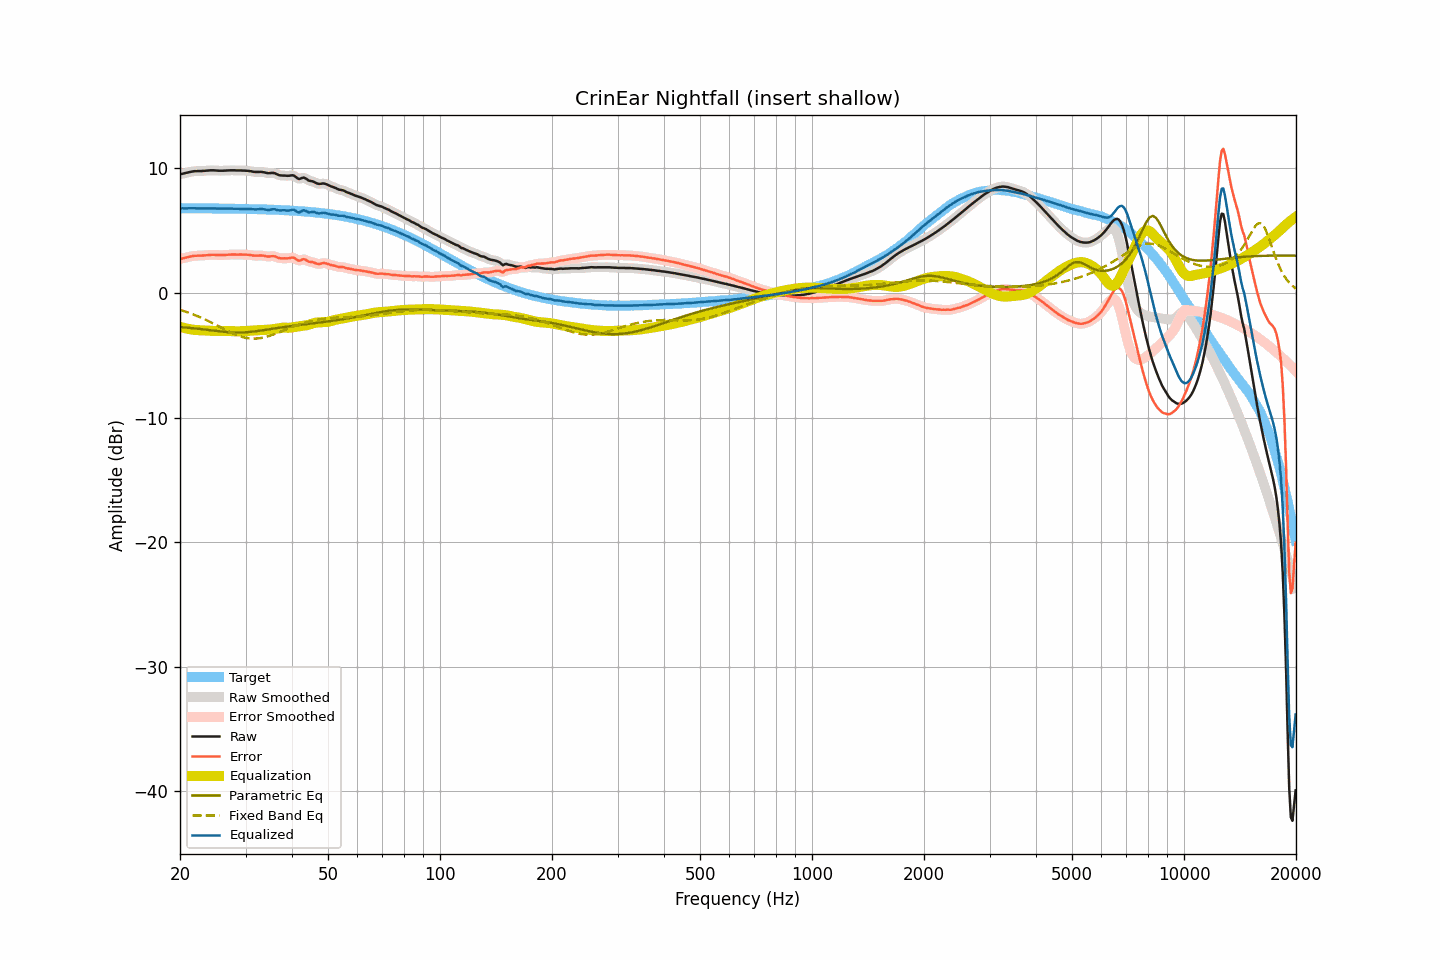

The file beside this chart, header and first rows:
frequency, raw, smoothed, error, error_smoothed, equalization, parametric_eq, fixed_band_eq, equalized_raw, equalized_smoothed, target
20.00, 9.53, 9.52, 2.73, 2.73, -2.71, -2.74, -1.36, 6.81, 6.81, 6.79
20.20, 9.55, 9.55, 2.75, 2.75, -2.75, -2.75, -1.40, 6.79, 6.79, 6.79
20.40, 9.58, 9.58, 2.78, 2.78, -2.79, -2.76, -1.44, 6.78, 6.78, 6.79
20.61, 9.60, 9.60, 2.81, 2.81, -2.83, -2.77, -1.48, 6.78, 6.78, 6.79
20.81, 9.64, 9.64, 2.84, 2.85, -2.86, -2.78, -1.52, 6.78, 6.78, 6.79
21.02, 9.68, 9.67, 2.88, 2.88, -2.88, -2.80, -1.57, 6.79, 6.79, 6.79
21.23, 9.71, 9.70, 2.92, 2.91, -2.91, -2.81, -1.62, 6.80, 6.79, 6.79
21.44, 9.73, 9.73, 2.94, 2.94, -2.93, -2.82, -1.66, 6.79, 6.80, 6.79
21.66, 9.75, 9.75, 2.96, 2.96, -2.95, -2.83, -1.71, 6.79, 6.80, 6.79
21.87, 9.77, 9.76, 2.98, 2.97, -2.97, -2.84, -1.76, 6.80, 6.79, 6.79
22.09, 9.77, 9.77, 2.98, 2.98, -2.98, -2.86, -1.82, 6.79, 6.79, 6.79
22.31, 9.78, 9.77, 2.99, 2.99, -2.99, -2.87, -1.87, 6.79, 6.79, 6.79
22.54, 9.78, 9.77, 2.99, 2.99, -2.99, -2.89, -1.92, 6.78, 6.78, 6.79
22.76, 9.78, 9.78, 2.99, 2.99, -3.00, -2.90, -1.98, 6.77, 6.78, 6.78
22.99, 9.79, 9.78, 3.00, 3.00, -3.01, -2.91, -2.04, 6.78, 6.78, 6.78
23.22, 9.80, 9.79, 3.01, 3.01, -3.02, -2.93, -2.10, 6.78, 6.78, 6.78
23.45, 9.81, 9.81, 3.02, 3.02, -3.03, -2.95, -2.16, 6.78, 6.78, 6.78
23.69, 9.82, 9.82, 3.04, 3.04, -3.04, -2.96, -2.22, 6.78, 6.78, 6.78
23.92, 9.83, 9.83, 3.05, 3.05, -3.04, -2.98, -2.28, 6.78, 6.78, 6.78
24.16, 9.84, 9.83, 3.06, 3.06, -3.05, -2.99, -2.35, 6.79, 6.78, 6.78
24.40, 9.84, 9.84, 3.06, 3.06, -3.05, -3.01, -2.41, 6.78, 6.79, 6.78
24.65, 9.84, 9.83, 3.06, 3.06, -3.05, -3.02, -2.48, 6.78, 6.78, 6.78
24.89, 9.83, 9.82, 3.05, 3.05, -3.05, -3.04, -2.54, 6.78, 6.78, 6.77
25.14, 9.82, 9.82, 3.04, 3.04, -3.05, -3.06, -2.61, 6.77, 6.77, 6.77
25.39, 9.81, 9.81, 3.03, 3.04, -3.04, -3.07, -2.68, 6.76, 6.76, 6.77
25.65, 9.81, 9.80, 3.04, 3.03, -3.04, -3.09, -2.74, 6.76, 6.76, 6.77
25.91, 9.81, 9.80, 3.04, 3.04, -3.04, -3.10, -2.81, 6.76, 6.76, 6.77
26.16, 9.81, 9.81, 3.04, 3.04, -3.05, -3.11, -2.88, 6.76, 6.76, 6.77
26.43, 9.82, 9.82, 3.05, 3.05, -3.05, -3.13, -2.94, 6.76, 6.76, 6.77
26.69, 9.83, 9.82, 3.06, 3.06, -3.06, -3.14, -3.01, 6.77, 6.77, 6.76
26.96, 9.84, 9.83, 3.07, 3.07, -3.06, -3.15, -3.07, 6.77, 6.77, 6.76
27.23, 9.84, 9.84, 3.08, 3.08, -3.07, -3.16, -3.13, 6.76, 6.77, 6.76
27.50, 9.84, 9.84, 3.08, 3.08, -3.08, -3.16, -3.20, 6.76, 6.76, 6.76
27.77, 9.84, 9.83, 3.08, 3.08, -3.08, -3.17, -3.25, 6.76, 6.76, 6.76
28.05, 9.84, 9.83, 3.08, 3.08, -3.08, -3.18, -3.31, 6.76, 6.75, 6.75
28.33, 9.83, 9.83, 3.07, 3.08, -3.08, -3.18, -3.36, 6.75, 6.75, 6.75
28.62, 9.83, 9.83, 3.08, 3.08, -3.08, -3.18, -3.41, 6.75, 6.75, 6.75
28.90, 9.83, 9.82, 3.08, 3.08, -3.08, -3.18, -3.46, 6.75, 6.74, 6.75
29.19, 9.83, 9.82, 3.08, 3.08, -3.08, -3.18, -3.50, 6.75, 6.74, 6.75
29.48, 9.82, 9.82, 3.07, 3.08, -3.08, -3.17, -3.54, 6.74, 6.74, 6.74
29.78, 9.82, 9.81, 3.08, 3.07, -3.07, -3.16, -3.57, 6.74, 6.74, 6.74
30.08, 9.81, 9.81, 3.07, 3.07, -3.06, -3.16, -3.60, 6.74, 6.74, 6.74
30.38, 9.80, 9.80, 3.06, 3.06, -3.05, -3.15, -3.63, 6.74, 6.74, 6.73
30.68, 9.79, 9.78, 3.05, 3.05, -3.04, -3.14, -3.64, 6.74, 6.74, 6.73
30.99, 9.77, 9.76, 3.04, 3.03, -3.03, -3.12, -3.66, 6.74, 6.73, 6.73
31.30, 9.74, 9.74, 3.01, 3.01, -3.02, -3.11, -3.66, 6.72, 6.72, 6.73
31.61, 9.72, 9.72, 2.99, 3.00, -3.01, -3.09, -3.67, 6.70, 6.71, 6.72
31.93, 9.71, 9.71, 2.99, 2.99, -3.01, -3.08, -3.66, 6.70, 6.70, 6.72
32.24, 9.71, 9.71, 2.99, 2.99, -3.00, -3.06, -3.66, 6.71, 6.71, 6.72
32.57, 9.71, 9.71, 2.99, 3.00, -2.99, -3.04, -3.64, 6.71, 6.72, 6.71
32.89, 9.72, 9.71, 3.01, 3.00, -2.98, -3.02, -3.63, 6.73, 6.73, 6.71
33.22, 9.71, 9.70, 3.00, 3.00, -2.97, -3.01, -3.60, 6.73, 6.73, 6.71
33.55, 9.69, 9.68, 2.98, 2.98, -2.97, -2.99, -3.58, 6.72, 6.71, 6.70
33.89, 9.66, 9.65, 2.96, 2.96, -2.97, -2.97, -3.54, 6.69, 6.69, 6.70
34.23, 9.63, 9.63, 2.93, 2.93, -2.96, -2.95, -3.51, 6.66, 6.67, 6.69
34.57, 9.61, 9.61, 2.92, 2.93, -2.95, -2.93, -3.47, 6.65, 6.66, 6.69
34.92, 9.62, 9.62, 2.93, 2.93, -2.94, -2.91, -3.43, 6.67, 6.67, 6.68
35.27, 9.63, 9.63, 2.95, 2.95, -2.93, -2.89, -3.39, 6.70, 6.70, 6.68
35.62, 9.63, 9.62, 2.95, 2.95, -2.91, -2.87, -3.34, 6.72, 6.71, 6.67
35.97, 9.60, 9.59, 2.94, 2.92, -2.89, -2.85, -3.29, 6.72, 6.70, 6.67
... 635 more rows
